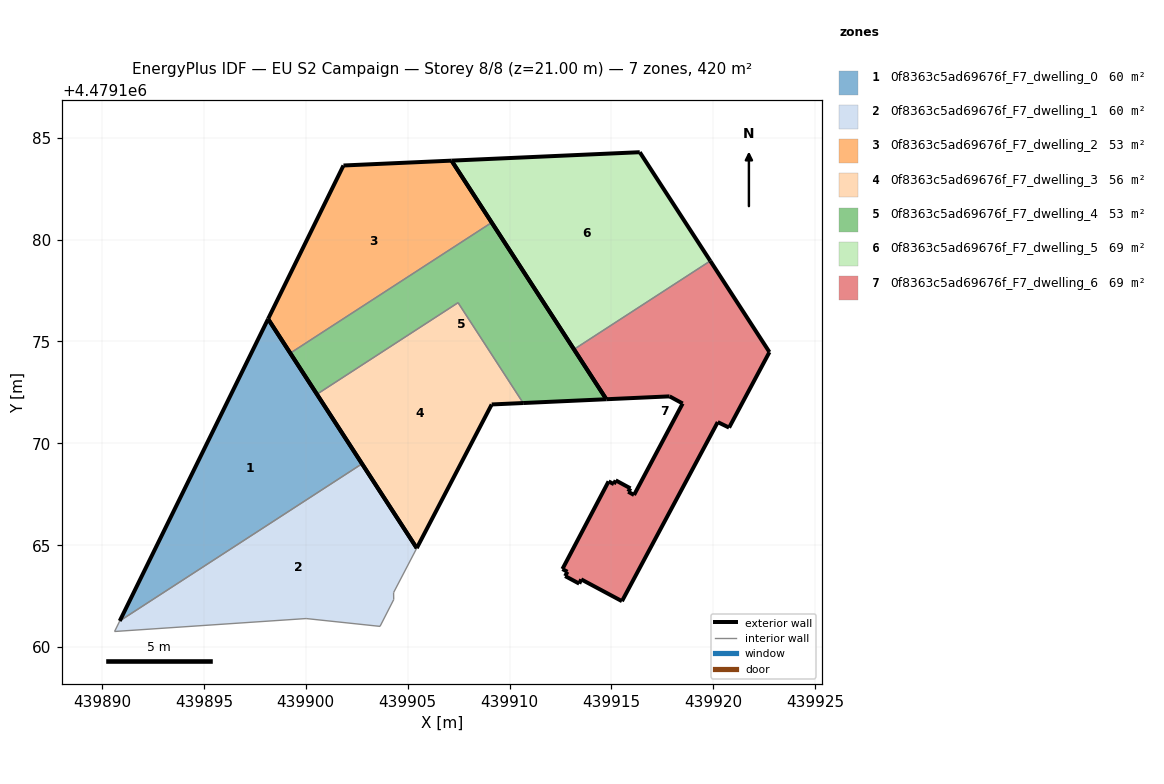
=== STOREY PLAN SPEC (per zone: floor XY polygon, exterior-wall plan segments, windows/doors) ===
zone 1: 0f8363c5ad69676f_F7_dwelling_0  (60.0 m²)
  floor: (439902.76, 4479169.00) (439898.15, 4479176.10) (439890.87, 4479161.29)
  exterior wall: (439898.15, 4479176.10) – (439902.76, 4479169.00)  [8.5 m]
  exterior wall: (439890.87, 4479161.29) – (439898.15, 4479176.10)  [16.5 m]
  interior walls: 1
zone 2: 0f8363c5ad69676f_F7_dwelling_1  (60.0 m²)
  floor: (439903.64, 4479161.02) (439904.31, 4479162.33) (439904.31, 4479162.68) (439905.45, 4479164.86) (439902.76, 4479169.00) (439890.87, 4479161.29) (439890.62, 4479160.77) (439900.02, 4479161.40)
  exterior wall: (439902.76, 4479169.00) – (439905.45, 4479164.86)  [4.9 m]
  interior walls: 7
zone 3: 0f8363c5ad69676f_F7_dwelling_2  (52.6 m²)
  floor: (439909.12, 4479180.83) (439907.15, 4479183.87) (439901.85, 4479183.63) (439898.15, 4479176.10) (439899.24, 4479174.42)
  exterior wall: (439901.85, 4479183.63) – (439907.15, 4479183.87)  [5.3 m]
  exterior wall: (439907.15, 4479183.87) – (439909.12, 4479180.83)  [3.6 m]
  exterior wall: (439899.24, 4479174.42) – (439898.15, 4479176.10)  [2.0 m]
  exterior wall: (439898.15, 4479176.10) – (439901.85, 4479183.63)  [8.4 m]
  interior walls: 1
zone 4: 0f8363c5ad69676f_F7_dwelling_3  (56.1 m²)
  floor: (439905.45, 4479164.86) (439909.12, 4479171.91) (439910.66, 4479171.98) (439907.47, 4479176.90) (439900.55, 4479172.41)
  exterior wall: (439909.12, 4479171.91) – (439905.45, 4479164.86)  [8.0 m]
  exterior wall: (439905.45, 4479164.86) – (439900.55, 4479172.41)  [9.0 m]
  exterior wall: (439910.66, 4479171.98) – (439909.12, 4479171.91)  [1.5 m]
  interior walls: 2
zone 5: 0f8363c5ad69676f_F7_dwelling_4  (52.6 m²)
  floor: (439914.75, 4479172.16) (439909.12, 4479180.83) (439899.24, 4479174.42) (439900.55, 4479172.41) (439907.47, 4479176.90) (439910.66, 4479171.98)
  exterior wall: (439900.55, 4479172.41) – (439899.24, 4479174.42)  [2.4 m]
  exterior wall: (439909.12, 4479180.83) – (439914.75, 4479172.16)  [10.3 m]
  exterior wall: (439914.75, 4479172.16) – (439910.66, 4479171.98)  [4.1 m]
  interior walls: 3
zone 6: 0f8363c5ad69676f_F7_dwelling_5  (69.4 m²)
  floor: (439919.85, 4479178.95) (439916.39, 4479184.29) (439907.15, 4479183.87) (439913.16, 4479174.61)
  exterior wall: (439916.39, 4479184.29) – (439919.85, 4479178.95)  [6.4 m]
  exterior wall: (439913.16, 4479174.61) – (439907.15, 4479183.87)  [11.0 m]
  exterior wall: (439907.15, 4479183.87) – (439916.39, 4479184.29)  [9.2 m]
  interior walls: 1
zone 7: 0f8363c5ad69676f_F7_dwelling_6  (69.4 m²)
  floor: (439915.51, 4479162.25) (439920.21, 4479171.04) (439920.77, 4479170.77) (439922.75, 4479174.48) (439919.85, 4479178.95) (439913.16, 4479174.61) (439914.75, 4479172.16) (439917.85, 4479172.30) (439918.49, 4479171.95) (439916.11, 4479167.47) (439915.82, 4479167.62) (439915.93, 4479167.79) (439915.21, 4479168.18) (439915.12, 4479168.00) (439914.86, 4479168.13) (439912.59, 4479163.83) (439912.84, 4479163.70) (439912.73, 4479163.49) (439913.42, 4479163.11) (439913.51, 4479163.33)
  exterior wall: (439912.84, 4479163.70) – (439912.59, 4479163.83)  [0.3 m]
  exterior wall: (439912.59, 4479163.83) – (439914.86, 4479168.13)  [4.9 m]
  exterior wall: (439914.86, 4479168.13) – (439915.12, 4479168.00)  [0.3 m]
  exterior wall: (439915.12, 4479168.00) – (439915.21, 4479168.18)  [0.2 m]
  exterior wall: (439915.21, 4479168.18) – (439915.93, 4479167.79)  [0.8 m]
  exterior wall: (439915.93, 4479167.79) – (439915.82, 4479167.62)  [0.2 m]
  exterior wall: (439915.82, 4479167.62) – (439916.11, 4479167.47)  [0.3 m]
  exterior wall: (439916.11, 4479167.47) – (439918.49, 4479171.95)  [5.1 m]
  exterior wall: (439918.49, 4479171.95) – (439917.85, 4479172.30)  [0.7 m]
  exterior wall: (439917.85, 4479172.30) – (439914.75, 4479172.16)  [3.1 m]
  exterior wall: (439914.75, 4479172.16) – (439913.16, 4479174.61)  [2.9 m]
  exterior wall: (439919.85, 4479178.95) – (439922.75, 4479174.48)  [5.3 m]
  exterior wall: (439922.75, 4479174.48) – (439920.77, 4479170.77)  [4.2 m]
  exterior wall: (439920.77, 4479170.77) – (439920.21, 4479171.04)  [0.6 m]
  exterior wall: (439920.21, 4479171.04) – (439915.51, 4479162.25)  [10.0 m]
  exterior wall: (439915.51, 4479162.25) – (439913.51, 4479163.33)  [2.3 m]
  exterior wall: (439913.51, 4479163.33) – (439913.42, 4479163.11)  [0.2 m]
  exterior wall: (439913.42, 4479163.11) – (439912.73, 4479163.49)  [0.8 m]
  exterior wall: (439912.73, 4479163.49) – (439912.84, 4479163.70)  [0.2 m]
  interior walls: 1

=== DERIVED (storey summary) ===
Building: EU S2 Campaign
Storey: 8 of 8  (floor level z = 21.00 m)
Storey gross floor area: 420.1 m²
Zones on this storey: 7
  - 0f8363c5ad69676f_F7_dwelling_0: floor 60.0 m²; exterior wall 25.0 m (74.9 m²); WWR 0.0%
  - 0f8363c5ad69676f_F7_dwelling_1: floor 60.0 m²; exterior wall 4.9 m (14.8 m²); WWR 0.0%
  - 0f8363c5ad69676f_F7_dwelling_2: floor 52.6 m²; exterior wall 19.3 m (58.0 m²); WWR 0.0%
  - 0f8363c5ad69676f_F7_dwelling_3: floor 56.1 m²; exterior wall 18.5 m (55.5 m²); WWR 0.0%
  - 0f8363c5ad69676f_F7_dwelling_4: floor 52.6 m²; exterior wall 16.8 m (50.5 m²); WWR 0.0%
  - 0f8363c5ad69676f_F7_dwelling_5: floor 69.4 m²; exterior wall 26.6 m (79.9 m²); WWR 0.0%
  - 0f8363c5ad69676f_F7_dwelling_6: floor 69.4 m²; exterior wall 42.5 m (127.4 m²); WWR 0.0%
Zone adjacency (shared interzone walls):
  - 0f8363c5ad69676f_F7_dwelling_0 ↔ 0f8363c5ad69676f_F7_dwelling_1
  - 0f8363c5ad69676f_F7_dwelling_2 ↔ 0f8363c5ad69676f_F7_dwelling_4
  - 0f8363c5ad69676f_F7_dwelling_3 ↔ 0f8363c5ad69676f_F7_dwelling_4
  - 0f8363c5ad69676f_F7_dwelling_5 ↔ 0f8363c5ad69676f_F7_dwelling_6